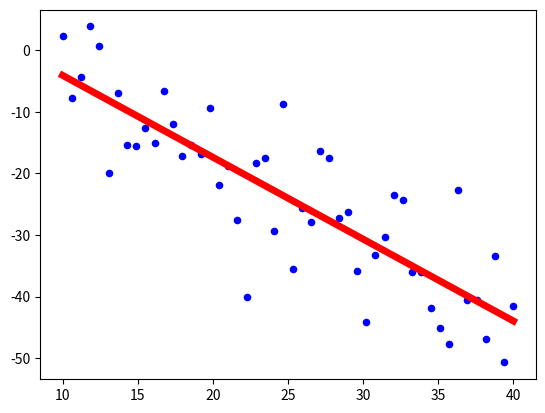

Here is the Python script that generated this plot:
import pandas as pd
import matplotlib.pyplot as plt
import numpy as np


def linear_regression(train_X, train_Y, X_star):
    tmp = np.linalg.inv(train_X.T @ train_X) @ (train_X.T @ train_Y)
    pridict = X_star @ tmp[:,None]
    return pridict


if __name__ == '__main__':
    learning_num = 50
    np.random.seed(0)
    x_min = 10
    x_max = 40
    x = np.linspace(x_min, x_max, learning_num) # temprature
    epsilon = np.random.normal(loc=0, scale=7e-0, size=len(x)) #ガウシアンノイズ
    y = -x + epsilon # sales

    train_X = np.concatenate((np.ones((learning_num, 1)), x[:, None]), axis=1)
    train_Y = y

    # 新規データ
    num_star = 500
    X_star = np.linspace(x_min, x_max, num_star)
    X_star = np.concatenate((np.ones((num_star, 1)), X_star[:, None]), axis=1)

    pridict_Y = linear_regression(train_X, train_Y, X_star)
#   print("予測データ", pridict_Y.shape)
    plt.scatter(train_X[:, 1], y, s=20, c="b")
    plt.plot(X_star[:, 1], pridict_Y, c="r", lw=5)
    # plt.xlabel("気温")
    # plt.legend()
    plt.show()

